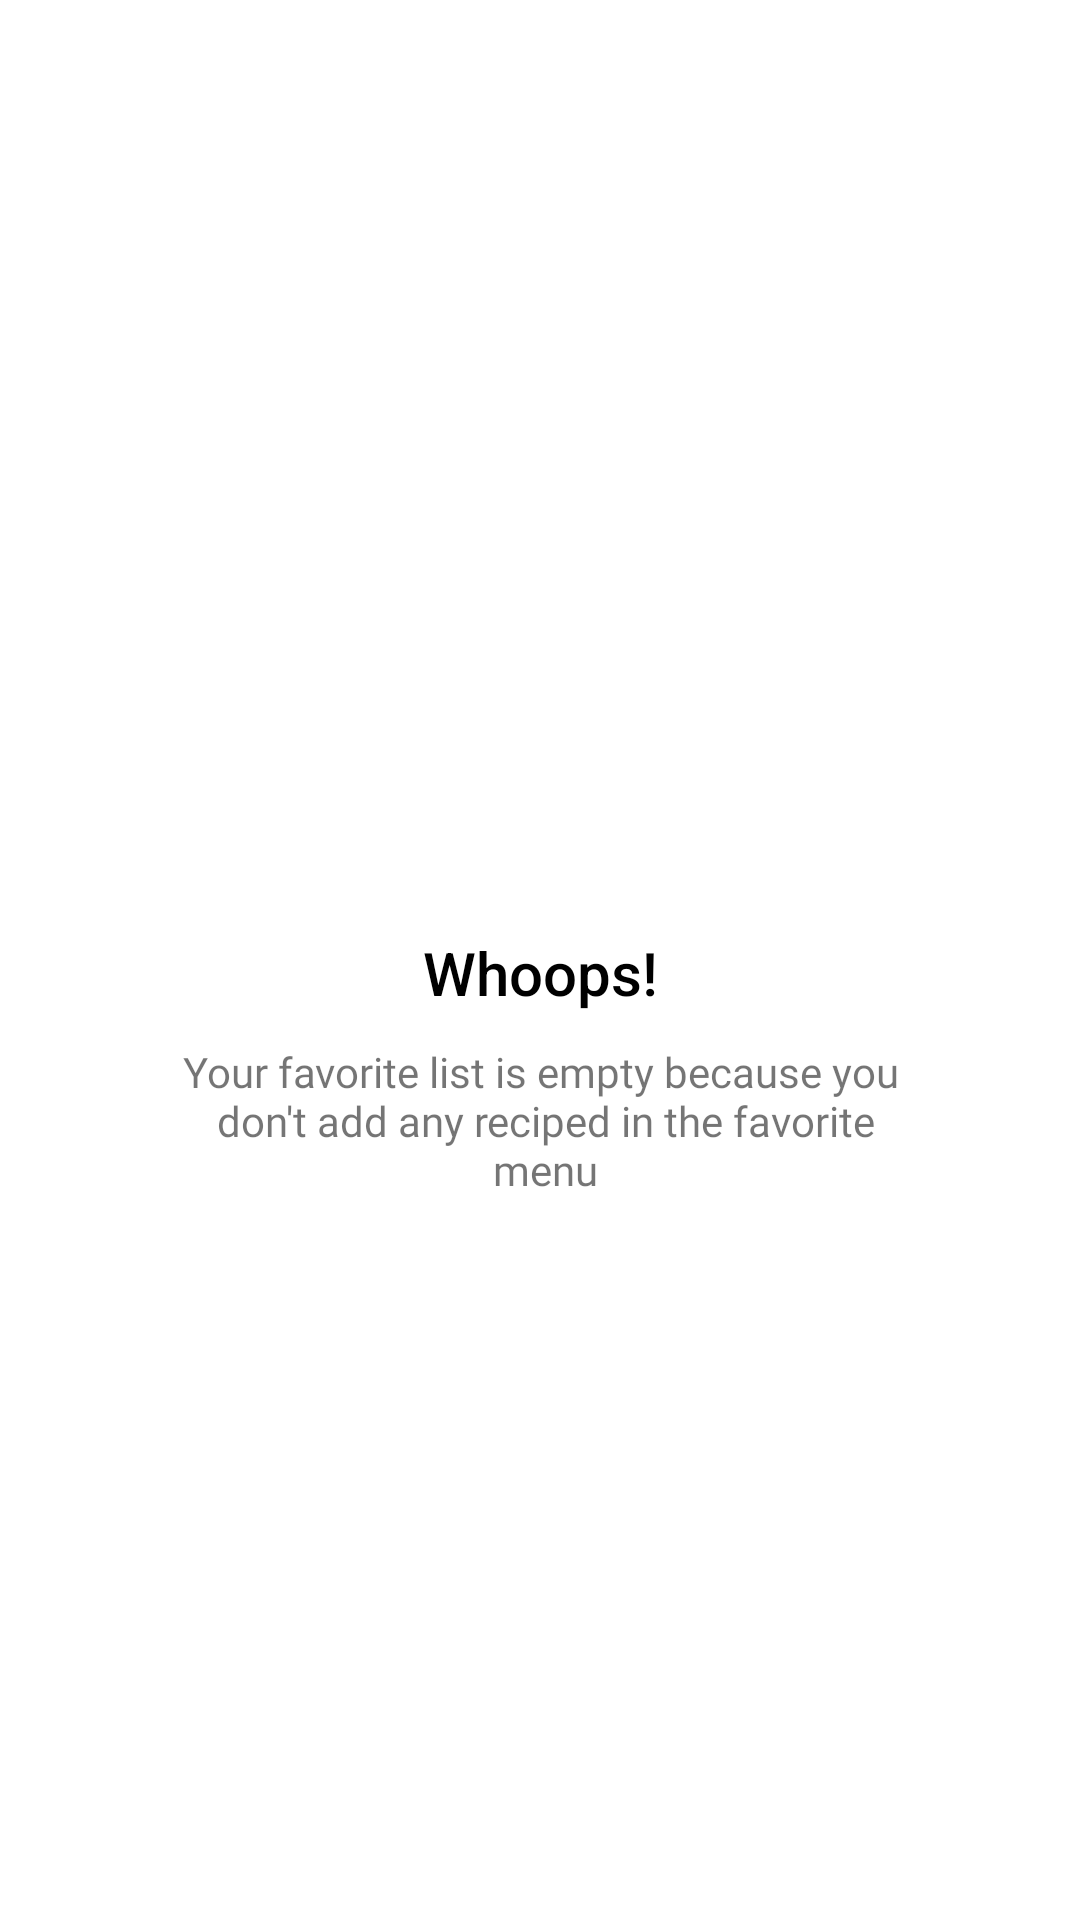

Layout XML and referenced resources for this Android screen:
<!-- AndroidManifest.xml: application theme Theme.RecipesHub -->
<!-- res/layout/fragment_favorite.xml -->
<?xml version="1.0" encoding="utf-8"?>
<androidx.constraintlayout.widget.ConstraintLayout xmlns:android="http://schemas.android.com/apk/res/android"
    xmlns:app="http://schemas.android.com/apk/res-auto"
    xmlns:tools="http://schemas.android.com/tools"
    android:id="@+id/frameLayout4"
    android:layout_width="match_parent"
    android:layout_height="match_parent"
    tools:context=".fragments.FavoriteFragment">

    <LinearLayout
        android:layout_width="match_parent"
        android:layout_height="wrap_content"
        android:orientation="vertical"
        app:layout_constraintBottom_toBottomOf="parent"
        app:layout_constraintEnd_toEndOf="parent"
        app:layout_constraintStart_toStartOf="parent"
        app:layout_constraintTop_toTopOf="parent">

        <ImageView
            android:id="@+id/imageView7"
            android:layout_width="80dp"
            android:layout_height="80dp"
            android:layout_gravity="center"
            android:src="@drawable/favorite_border"
            android:tint="#464545" />

        <TextView
            android:id="@+id/textView5"
            android:layout_width="match_parent"
            android:layout_height="wrap_content"
            android:fontFamily="sans-serif-medium"
            android:gravity="center"
            android:text="Whoops!"
            android:textColor="@color/black"
            android:textSize="20sp" />

        <TextView
            android:id="@+id/textView6"
            android:layout_width="match_parent"
            android:layout_height="wrap_content"
            android:fontFamily="@font/roboto_bold"
            android:gravity="center"
            android:padding="10dp"
            android:text="@string/favtext" />
    </LinearLayout>
</androidx.constraintlayout.widget.ConstraintLayout>
<!-- resources referenced by this layout -->
<resources>
  <color name="black">#FF000000</color>
  <string name="favtext">Your favorite list is empty because you\n don\'t add any reciped in the favorite\n menu</string>
  <style name="Theme.RecipesHub" parent="Theme.MaterialComponents.DayNight.NoActionBar">
          
          <item name="colorPrimary">@color/purple_500</item>
          <item name="colorPrimaryVariant">@color/purple_700</item>
          <item name="colorOnPrimary">@color/white</item>
          
          <item name="colorSecondary">@color/teal_200</item>
          <item name="colorSecondaryVariant">@color/teal_700</item>
          <item name="colorOnSecondary">@color/black</item>
          
          <item name="android:statusBarColor" tools:targetApi="21">?attr/colorPrimaryVariant</item>
          
  
      </style>
  <color name="purple_500">#FF5722</color>
  <color name="purple_700">#E64A19</color>
  <color name="white">#FFFFFFFF</color>
  <color name="teal_200">#6BEDF7F7</color>
  <color name="teal_700">#FF018786</color>
</resources>
